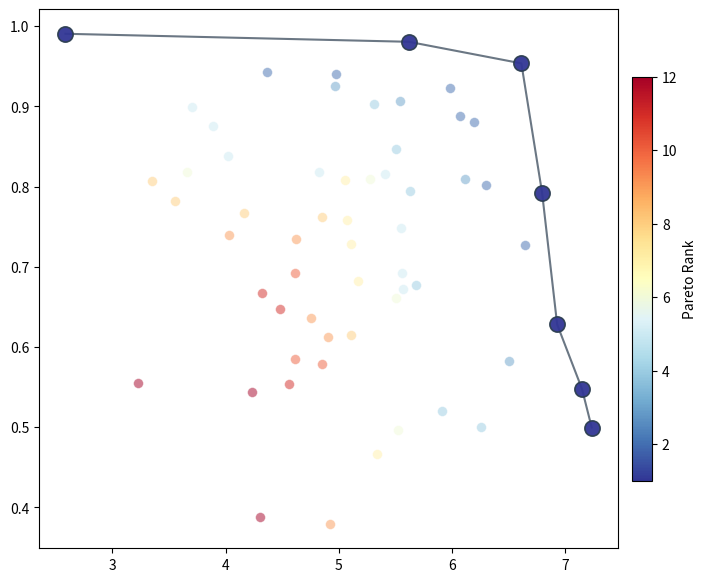

This chart was generated by the following Python code: (Note: this script raises an exception after producing the figure.)
"""
Meal Shield GNN -- Design Pipeline Visualization

Visualization functions for peptide design output: Pareto fronts,
property radar charts, generation landscapes, candidate comparisons,
and sequence logos.  Complements visualize.py (dataset overview,
peptide graphs, training metrics).

Each candidate is expected to be a dict with at least:
    sequence  : str   -- amino acid sequence
    pIC50     : float -- predicted pIC50 for the primary target
    properties: dict  -- developability scores, each in [0, 1]:
        toxicity, hemolysis, solubility, permeability, stability, bitterness

Optional fields used when present:
    IC50_uM          : float
    pareto_rank      : int   (1 = non-dominated front)
    overall_score    : float (aggregate developability score)

Usage:
    from visualize_design import create_design_report_figures
    paths = create_design_report_figures(candidates, target, "figures/design")
"""

import os
from collections import Counter
from typing import Dict, List, Optional

import numpy as np
import matplotlib.pyplot as plt
import matplotlib.colors as mcolors

# -----------------------------------------------------------------------
# Style constants (matching visualize.py)
# -----------------------------------------------------------------------

_BORDER_COLOR = "#2c3e50"
_CMAP = plt.cm.RdYlBu_r
_DPI = 150
_FACECOLOR = "white"

# Developability property names in display order
PROPERTY_NAMES = [
    "toxicity",
    "hemolysis",
    "solubility",
    "permeability",
    "stability",
    "bitterness",
]

PROPERTY_LABELS = {
    "toxicity": "Toxicity\n(lower is better)",
    "hemolysis": "Hemolysis\n(lower is better)",
    "solubility": "Solubility\n(higher is better)",
    "permeability": "Permeability\n(higher is better)",
    "stability": "Stability\n(higher is better)",
    "bitterness": "Bitterness\n(lower is better)",
}

# Standard amino acid one-letter codes
AMINO_ACIDS = sorted("ACDEFGHIKLMNPQRSTVWY")


# -----------------------------------------------------------------------
# Helpers
# -----------------------------------------------------------------------

def _ensure_dir(path):
    """Create parent directory for *path* if it does not exist."""
    d = os.path.dirname(path)
    if d:
        os.makedirs(d, exist_ok=True)


def _save_and_close(fig, save_path):
    """Save figure and close it, returning the path."""
    if save_path:
        _ensure_dir(save_path)
        fig.savefig(save_path, dpi=_DPI, bbox_inches="tight", facecolor=_FACECOLOR)
        print(f"  Saved: {save_path}")
    plt.close(fig)
    return save_path


def _get_property_value(candidate, prop_name):
    """Safely retrieve a property value from a candidate dict."""
    props = candidate.get("properties", {})
    return props.get(prop_name, 0.0)


def _compute_pareto_ranks(candidates, obj_x, obj_y, maximize_x=True, maximize_y=True):
    """Assign Pareto ranks via iterative non-dominated sorting.

    Parameters
    ----------
    candidates : list of dict
    obj_x, obj_y : str
        Keys into each candidate dict (or into candidate["properties"]).
    maximize_x, maximize_y : bool
        Whether higher values are better for each objective.

    Returns
    -------
    ranks : list of int
        Pareto rank for each candidate (1 = non-dominated front).
    """

    def _val(c, key):
        if key in c:
            return c[key]
        return c.get("properties", {}).get(key, 0.0)

    n = len(candidates)
    xs = np.array([_val(c, obj_x) for c in candidates])
    ys = np.array([_val(c, obj_y) for c in candidates])

    # Negate objectives that should be maximized so that lower = better
    if maximize_x:
        xs = -xs
    if maximize_y:
        ys = -ys

    ranks = np.zeros(n, dtype=int)
    remaining = set(range(n))
    current_rank = 1

    while remaining:
        non_dominated = []
        for i in remaining:
            dominated = False
            for j in remaining:
                if i == j:
                    continue
                # j dominates i if j is <= on both and < on at least one
                if (xs[j] <= xs[i] and ys[j] <= ys[i]) and (
                    xs[j] < xs[i] or ys[j] < ys[i]
                ):
                    dominated = True
                    break
            if not dominated:
                non_dominated.append(i)
        for idx in non_dominated:
            ranks[idx] = current_rank
            remaining.discard(idx)
        current_rank += 1

    return ranks.tolist()


# -----------------------------------------------------------------------
# 1. Pareto Front
# -----------------------------------------------------------------------

def plot_pareto_front(
    candidates,
    obj_x="pIC50",
    obj_y="solubility",
    save_path=None,
    figsize=(9, 7),
    maximize_x=True,
    maximize_y=True,
):
    """2-D scatter of candidates colored by Pareto rank.

    Non-dominated points (rank 1) are highlighted and connected with a line.

    Parameters
    ----------
    candidates : list of dict
        Each dict must contain *obj_x* and *obj_y* as top-level keys or
        inside the ``properties`` sub-dict.
    obj_x, obj_y : str
        Objective names for x and y axes.
    save_path : str or None
        File path to write the figure.
    figsize : tuple
    maximize_x, maximize_y : bool
        Whether higher values are better for each objective.

    Returns
    -------
    matplotlib.figure.Figure
    """

    def _val(c, key):
        if key in c:
            return c[key]
        return c.get("properties", {}).get(key, 0.0)

    ranks = _compute_pareto_ranks(
        candidates, obj_x, obj_y, maximize_x, maximize_y
    )

    xs = np.array([_val(c, obj_x) for c in candidates])
    ys = np.array([_val(c, obj_y) for c in candidates])
    ranks_arr = np.array(ranks)

    max_rank = int(ranks_arr.max())
    norm = mcolors.Normalize(vmin=1, vmax=max(max_rank, 2))

    fig, ax = plt.subplots(figsize=figsize, facecolor=_FACECOLOR)

    # Background points (rank > 1)
    for rank in range(max_rank, 0, -1):
        mask = ranks_arr == rank
        color = _CMAP(norm(rank))
        ax.scatter(
            xs[mask],
            ys[mask],
            c=[color],
            s=50 if rank > 1 else 120,
            alpha=0.5 if rank > 1 else 0.95,
            edgecolors=_BORDER_COLOR if rank == 1 else "white",
            linewidths=1.2 if rank == 1 else 0.5,
            label=f"Rank {rank}" if rank <= 3 or rank == max_rank else None,
            zorder=2 if rank > 1 else 3,
        )

    # Connect Pareto front (rank 1) with a line
    front_mask = ranks_arr == 1
    front_xs = xs[front_mask]
    front_ys = ys[front_mask]
    sort_idx = np.argsort(front_xs)
    ax.plot(
        front_xs[sort_idx],
        front_ys[sort_idx],
        "-",
        color=_BORDER_COLOR,
        linewidth=1.5,
        alpha=0.7,
        zorder=2,
    )

    # Colorbar
    sm = plt.cm.ScalarMappable(cmap=_CMAP, norm=norm)
    sm.set_array([])
    cbar = plt.colorbar(sm, ax=ax, shrink=0.75, pad=0.02)
    cbar.set_label("Pareto Rank", fontsize=10)

    # Annotate top-3 front points by combined objective
    if front_mask.sum() > 0:
        combined = front_xs + front_ys
        top_indices = np.where(front_mask)[0]
        top_combined = combined[front_mask]
        best_order = np.argsort(-top_combined)[:3]
        for order_idx in best_order:
            ci = top_indices[order_idx]
            seq = candidates[ci].get("sequence", "")
            if seq:
                ax.annotate(
                    seq,
                    (xs[ci], ys[ci]),
                    xytext=(8, 8),
                    textcoords="offset points",
                    fontsize=8,
                    fontweight="bold",
                    bbox=dict(
                        boxstyle="round,pad=0.2",
                        facecolor="#ffeaa7",
                        alpha=0.8,
                    ),
                    arrowprops=dict(arrowstyle="->", color=_BORDER_COLOR),
                )

    ax.set_xlabel(obj_x.replace("_", " ").title(), fontsize=11)
    ax.set_ylabel(obj_y.replace("_", " ").title(), fontsize=11)
    ax.set_title("Pareto Front: Design Candidates", fontsize=13, fontweight="bold")
    ax.legend(loc="lower left", fontsize=9, framealpha=0.8)
    ax.grid(True, alpha=0.15)

    plt.tight_layout()
    _save_and_close(fig, save_path)
    return fig


# -----------------------------------------------------------------------
# 2. Property Radar
# -----------------------------------------------------------------------

def plot_property_radar(candidate, save_path=None, figsize=(8, 8)):
    """Radar chart of all developability properties for a single candidate.

    Parameters
    ----------
    candidate : dict
        Must contain ``sequence`` and ``properties`` (dict with keys from
        PROPERTY_NAMES, values in [0, 1]).
    save_path : str or None
    figsize : tuple

    Returns
    -------
    matplotlib.figure.Figure
    """
    props = candidate.get("properties", {})
    labels = []
    values = []
    for name in PROPERTY_NAMES:
        labels.append(PROPERTY_LABELS.get(name, name))
        values.append(props.get(name, 0.0))

    n = len(labels)
    angles = np.linspace(0, 2 * np.pi, n, endpoint=False).tolist()
    values_closed = values + [values[0]]
    angles_closed = angles + [angles[0]]

    fig, ax = plt.subplots(
        figsize=figsize, subplot_kw=dict(polar=True), facecolor=_FACECOLOR
    )

    ax.plot(
        angles_closed,
        values_closed,
        "o-",
        linewidth=2,
        color="#2980B9",
        markersize=7,
    )
    ax.fill(angles_closed, values_closed, alpha=0.15, color="#2980B9")

    ax.set_xticks(angles)
    ax.set_xticklabels(labels, fontsize=9)
    ax.set_ylim(0, 1.15)
    ax.set_yticks([0.2, 0.4, 0.6, 0.8, 1.0])
    ax.set_yticklabels(["0.2", "0.4", "0.6", "0.8", "1.0"], fontsize=8, color="grey")

    sequence = candidate.get("sequence", "?")
    pic50 = candidate.get("pIC50")
    title = f"Developability: {sequence}"
    if pic50 is not None:
        title += f"  (pIC50 = {pic50:.2f})"
    ax.set_title(title, fontsize=13, fontweight="bold", pad=25)

    # Annotate best and worst properties
    best_idx = int(np.argmax(values))
    worst_idx = int(np.argmin(values))
    ax.annotate(
        f"Best: {PROPERTY_NAMES[best_idx]} ({values[best_idx]:.2f})",
        xy=(angles[best_idx], values[best_idx]),
        xytext=(30, 15),
        textcoords="offset points",
        fontsize=8,
        fontweight="bold",
        arrowprops=dict(arrowstyle="->", color="#27AE60"),
        bbox=dict(boxstyle="round,pad=0.3", facecolor="#d5f5e3", alpha=0.8),
    )
    if best_idx != worst_idx:
        ax.annotate(
            f"Worst: {PROPERTY_NAMES[worst_idx]} ({values[worst_idx]:.2f})",
            xy=(angles[worst_idx], values[worst_idx]),
            xytext=(-30, -20),
            textcoords="offset points",
            fontsize=8,
            fontweight="bold",
            arrowprops=dict(arrowstyle="->", color="#E74C3C"),
            bbox=dict(boxstyle="round,pad=0.3", facecolor="#fadbd8", alpha=0.8),
        )

    plt.tight_layout()
    _save_and_close(fig, save_path)
    return fig


# -----------------------------------------------------------------------
# 3. Generation Landscape
# -----------------------------------------------------------------------

def plot_generation_landscape(candidates, target, save_path=None, figsize=(10, 7)):
    """Scatter of generated candidates: x=length, y=pIC50, color=score, size=rank.

    Parameters
    ----------
    candidates : list of dict
    target : str
        Target name (used in the title).
    save_path : str or None
    figsize : tuple

    Returns
    -------
    matplotlib.figure.Figure
    """
    lengths = np.array([len(c.get("sequence", "")) for c in candidates])
    pic50s = np.array([c.get("pIC50", 0.0) for c in candidates])

    # Overall developability score
    scores = np.array([c.get("overall_score", 0.0) for c in candidates])
    if scores.max() == 0:
        # Fallback: compute mean of available properties
        computed = []
        for c in candidates:
            vals = [
                c.get("properties", {}).get(p, 0.0) for p in PROPERTY_NAMES
            ]
            computed.append(np.mean(vals) if any(v > 0 for v in vals) else 0.5)
        scores = np.array(computed)

    # Pareto rank for sizing (smaller rank = larger marker)
    ranks = np.array([c.get("pareto_rank", 1) for c in candidates], dtype=float)
    if ranks.max() == ranks.min():
        sizes = np.full(len(candidates), 60.0)
    else:
        # Invert: rank 1 gets the biggest marker
        sizes = 30 + 150 * (1 - (ranks - ranks.min()) / (ranks.max() - ranks.min()))

    fig, ax = plt.subplots(figsize=figsize, facecolor=_FACECOLOR)

    norm = mcolors.Normalize(vmin=max(scores.min(), 0), vmax=min(scores.max(), 1))
    scatter = ax.scatter(
        lengths,
        pic50s,
        c=scores,
        s=sizes,
        cmap=_CMAP,
        norm=norm,
        alpha=0.8,
        edgecolors=_BORDER_COLOR,
        linewidths=0.5,
    )

    cbar = plt.colorbar(scatter, ax=ax, shrink=0.75, pad=0.02)
    cbar.set_label("Developability Score", fontsize=10)

    # Add jitter to lengths for readability when many share a length
    if len(set(lengths)) < 4:
        ax.set_xlabel("Sequence Length (residues)", fontsize=11)
    else:
        ax.set_xlabel("Sequence Length (residues)", fontsize=11)

    ax.set_ylabel("Predicted pIC50", fontsize=11)
    ax.set_title(
        f"Design Landscape: {target.replace('_', ' ').title()}",
        fontsize=13,
        fontweight="bold",
    )
    ax.grid(True, alpha=0.15)

    # Annotate the best candidate
    best_idx = int(np.argmax(pic50s))
    best_seq = candidates[best_idx].get("sequence", "")
    if best_seq:
        ax.annotate(
            f"{best_seq}\npIC50={pic50s[best_idx]:.2f}",
            (lengths[best_idx], pic50s[best_idx]),
            xytext=(12, 12),
            textcoords="offset points",
            fontsize=9,
            fontweight="bold",
            bbox=dict(boxstyle="round,pad=0.3", facecolor="#ffeaa7", alpha=0.85),
            arrowprops=dict(arrowstyle="->", color=_BORDER_COLOR),
        )

    # Size legend
    for rank_val, label in [(1, "Rank 1"), (max(int(ranks.max()), 2), f"Rank {int(ranks.max())}")]:
        if ranks.max() == ranks.min():
            break
        s = 30 + 150 * (1 - (rank_val - ranks.min()) / (ranks.max() - ranks.min()))
        ax.scatter([], [], s=s, c="grey", alpha=0.6, edgecolors=_BORDER_COLOR,
                   linewidths=0.5, label=label)
    if ranks.max() != ranks.min():
        ax.legend(loc="lower right", fontsize=9, title="Pareto Rank", framealpha=0.8)

    plt.tight_layout()
    _save_and_close(fig, save_path)
    return fig


# -----------------------------------------------------------------------
# 4. Top Candidates Comparison
# -----------------------------------------------------------------------

def plot_top_candidates_comparison(
    candidates, top_k=5, save_path=None, figsize=(12, 6)
):
    """Grouped bar chart comparing top-K candidates across all scored properties.

    Each group is a candidate, each bar within the group is a property score.

    Parameters
    ----------
    candidates : list of dict
        Will be sorted by pIC50 descending; the first *top_k* are plotted.
    top_k : int
    save_path : str or None
    figsize : tuple

    Returns
    -------
    matplotlib.figure.Figure
    """
    # Sort by pIC50 descending, take top_k
    sorted_cands = sorted(candidates, key=lambda c: c.get("pIC50", 0.0), reverse=True)
    display = sorted_cands[:top_k]

    if not display:
        fig, ax = plt.subplots(figsize=figsize, facecolor=_FACECOLOR)
        ax.text(0.5, 0.5, "No candidates to display", ha="center", va="center",
                fontsize=14, transform=ax.transAxes)
        _save_and_close(fig, save_path)
        return fig

    n_props = len(PROPERTY_NAMES)
    n_cands = len(display)
    bar_width = 0.8 / n_props
    x = np.arange(n_cands)

    # Property colors
    prop_colors = [
        "#E74C3C",  # toxicity -- red
        "#C0392B",  # hemolysis -- dark red
        "#3498DB",  # solubility -- blue
        "#2ECC71",  # permeability -- green
        "#F39C12",  # stability -- orange
        "#9B59B6",  # bitterness -- purple
    ]

    fig, ax = plt.subplots(figsize=figsize, facecolor=_FACECOLOR)

    for i, prop_name in enumerate(PROPERTY_NAMES):
        vals = [_get_property_value(c, prop_name) for c in display]
        offset = (i - n_props / 2 + 0.5) * bar_width
        bars = ax.bar(
            x + offset,
            vals,
            bar_width,
            label=prop_name.replace("_", " ").title(),
            color=prop_colors[i % len(prop_colors)],
            edgecolor="white",
            linewidth=0.5,
        )

    # X-axis labels: sequence + pIC50
    xlabels = []
    for c in display:
        seq = c.get("sequence", "?")
        pic50 = c.get("pIC50")
        lbl = seq
        if pic50 is not None:
            lbl += f"\n(pIC50={pic50:.2f})"
        xlabels.append(lbl)

    ax.set_xticks(x)
    ax.set_xticklabels(xlabels, fontsize=9, fontweight="bold")
    ax.set_ylabel("Property Score", fontsize=11)
    ax.set_ylim(0, 1.15)
    ax.set_title(
        f"Top-{n_cands} Candidates: Property Comparison",
        fontsize=13,
        fontweight="bold",
    )
    ax.legend(
        loc="upper right",
        fontsize=8,
        ncol=2,
        framealpha=0.85,
    )
    ax.grid(True, axis="y", alpha=0.15)

    plt.tight_layout()
    _save_and_close(fig, save_path)
    return fig


# -----------------------------------------------------------------------
# 5. Sequence Logo (Amino Acid Frequency Heatmap)
# -----------------------------------------------------------------------

def plot_sequence_logo(sequences, save_path=None, figsize=(12, 7)):
    """Amino acid frequency heatmap across positions of aligned sequences.

    Rows = sequence positions, columns = amino acids, color = frequency.
    Shows what residues the design process converges on at each position.

    Parameters
    ----------
    sequences : list of str
        Peptide sequences (should be same length for clean alignment;
        shorter sequences are right-padded with gaps for display).
    save_path : str or None
    figsize : tuple

    Returns
    -------
    matplotlib.figure.Figure
    """
    if not sequences:
        fig, ax = plt.subplots(figsize=figsize, facecolor=_FACECOLOR)
        ax.text(0.5, 0.5, "No sequences to display", ha="center", va="center",
                fontsize=14, transform=ax.transAxes)
        _save_and_close(fig, save_path)
        return fig

    max_len = max(len(s) for s in sequences)
    n_aa = len(AMINO_ACIDS)
    aa_to_idx = {aa: i for i, aa in enumerate(AMINO_ACIDS)}

    # Build frequency matrix (positions x amino acids)
    freq_matrix = np.zeros((max_len, n_aa))
    for seq in sequences:
        for pos, aa in enumerate(seq):
            if aa in aa_to_idx:
                freq_matrix[pos, aa_to_idx[aa]] += 1

    # Normalize each position to [0, 1]
    row_sums = freq_matrix.sum(axis=1, keepdims=True)
    row_sums[row_sums == 0] = 1  # avoid division by zero
    freq_matrix = freq_matrix / row_sums

    fig, ax = plt.subplots(figsize=figsize, facecolor=_FACECOLOR)

    im = ax.imshow(
        freq_matrix,
        cmap="YlOrRd",
        aspect="auto",
        vmin=0,
        vmax=1,
        interpolation="nearest",
    )

    # Axis labels
    ax.set_xticks(range(n_aa))
    ax.set_xticklabels(AMINO_ACIDS, fontsize=10, fontweight="bold")
    ax.set_yticks(range(max_len))
    ax.set_yticklabels([f"Pos {i + 1}" for i in range(max_len)], fontsize=9)

    # Annotate cells with frequency > 0
    for i in range(freq_matrix.shape[0]):
        for j in range(freq_matrix.shape[1]):
            val = freq_matrix[i, j]
            if val > 0.01:
                color = "white" if val > 0.5 else "black"
                ax.text(
                    j,
                    i,
                    f"{val:.2f}",
                    ha="center",
                    va="center",
                    fontsize=7,
                    color=color,
                )

    cbar = plt.colorbar(im, ax=ax, shrink=0.75, pad=0.02)
    cbar.set_label("Frequency", fontsize=10)

    ax.set_xlabel("Amino Acid", fontsize=11)
    ax.set_ylabel("Position", fontsize=11)
    ax.set_title(
        f"Sequence Logo: Residue Frequencies ({len(sequences)} sequences)",
        fontsize=13,
        fontweight="bold",
    )

    plt.tight_layout()
    _save_and_close(fig, save_path)
    return fig


# -----------------------------------------------------------------------
# 6. Report Generator
# -----------------------------------------------------------------------

def create_design_report_figures(candidates, target, output_dir="figures/design"):
    """Generate all design-pipeline figures for a run.

    Parameters
    ----------
    candidates : list of dict
        Design output.  Each dict should contain ``sequence``, ``pIC50``,
        and ``properties``.
    target : str
        Name of the bioactivity target (e.g. ``"ace_inhibitor"``).
    output_dir : str
        Directory to write figures into.

    Returns
    -------
    list of str
        Paths of all generated figure files.
    """
    os.makedirs(output_dir, exist_ok=True)
    paths = []

    # 1. Pareto front (pIC50 vs solubility)
    path = os.path.join(output_dir, "pareto_front.png")
    plot_pareto_front(candidates, obj_x="pIC50", obj_y="solubility", save_path=path)
    paths.append(path)

    # 2. Property radar for the top candidate (by pIC50)
    sorted_cands = sorted(
        candidates, key=lambda c: c.get("pIC50", 0.0), reverse=True
    )
    if sorted_cands:
        top = sorted_cands[0]
        seq = top.get("sequence", "top")
        path = os.path.join(output_dir, f"radar_{seq}.png")
        plot_property_radar(top, save_path=path)
        paths.append(path)

    # 3. Generation landscape
    path = os.path.join(output_dir, "generation_landscape.png")
    plot_generation_landscape(candidates, target, save_path=path)
    paths.append(path)

    # 4. Top-5 candidates comparison
    path = os.path.join(output_dir, "top_candidates_comparison.png")
    plot_top_candidates_comparison(candidates, top_k=5, save_path=path)
    paths.append(path)

    # 5. Sequence logo of top-20 candidates
    top_seqs = [c.get("sequence", "") for c in sorted_cands[:20] if c.get("sequence")]
    if top_seqs:
        path = os.path.join(output_dir, "sequence_logo.png")
        plot_sequence_logo(top_seqs, save_path=path)
        paths.append(path)

    print(f"\nDesign report: {len(paths)} figures saved to {output_dir}/")
    return paths


# -----------------------------------------------------------------------
# CLI demo
# -----------------------------------------------------------------------

if __name__ == "__main__":
    import argparse

    parser = argparse.ArgumentParser(
        description="Meal Shield -- Design Pipeline Visualization (demo mode)"
    )
    parser.add_argument(
        "--output-dir",
        type=str,
        default="figures/design",
        help="Directory to save figures (default: figures/design)",
    )
    parser.add_argument(
        "--n-candidates",
        type=int,
        default=60,
        help="Number of synthetic demo candidates to generate (default: 60)",
    )
    args = parser.parse_args()

    print("=" * 60)
    print("MEAL SHIELD GNN -- Design Visualization (demo)")
    print("=" * 60)

    # Generate synthetic candidate data for demonstration
    np.random.seed(42)
    amino_acids = list("ACDEFGHIKLMNPQRSTVWY")
    demo_target = "ace_inhibitor"
    demo_candidates = []

    for i in range(args.n_candidates):
        length = np.random.choice([3, 4, 5, 6, 7])
        seq = "".join(np.random.choice(amino_acids, size=length))
        pic50 = np.random.normal(5.0, 1.2)
        pic50 = max(2.0, min(8.0, pic50))

        props = {
            "toxicity": np.clip(np.random.beta(2, 5), 0, 1),
            "hemolysis": np.clip(np.random.beta(2, 5), 0, 1),
            "solubility": np.clip(np.random.beta(5, 2), 0, 1),
            "permeability": np.clip(np.random.beta(3, 3), 0, 1),
            "stability": np.clip(np.random.beta(4, 2), 0, 1),
            "bitterness": np.clip(np.random.beta(2, 4), 0, 1),
        }

        overall = (
            (1 - props["toxicity"])
            + (1 - props["hemolysis"])
            + props["solubility"]
            + props["permeability"]
            + props["stability"]
            + (1 - props["bitterness"])
        ) / 6.0

        demo_candidates.append(
            {
                "sequence": seq,
                "pIC50": round(pic50, 3),
                "IC50_uM": round(10 ** (6 - pic50), 2) if pic50 > 0 else 1e6,
                "properties": props,
                "overall_score": round(overall, 3),
                "pareto_rank": np.random.randint(1, 6),
            }
        )

    paths = create_design_report_figures(
        demo_candidates, demo_target, args.output_dir
    )
    print(f"\nAll {len(paths)} demo figures saved to {args.output_dir}/")
